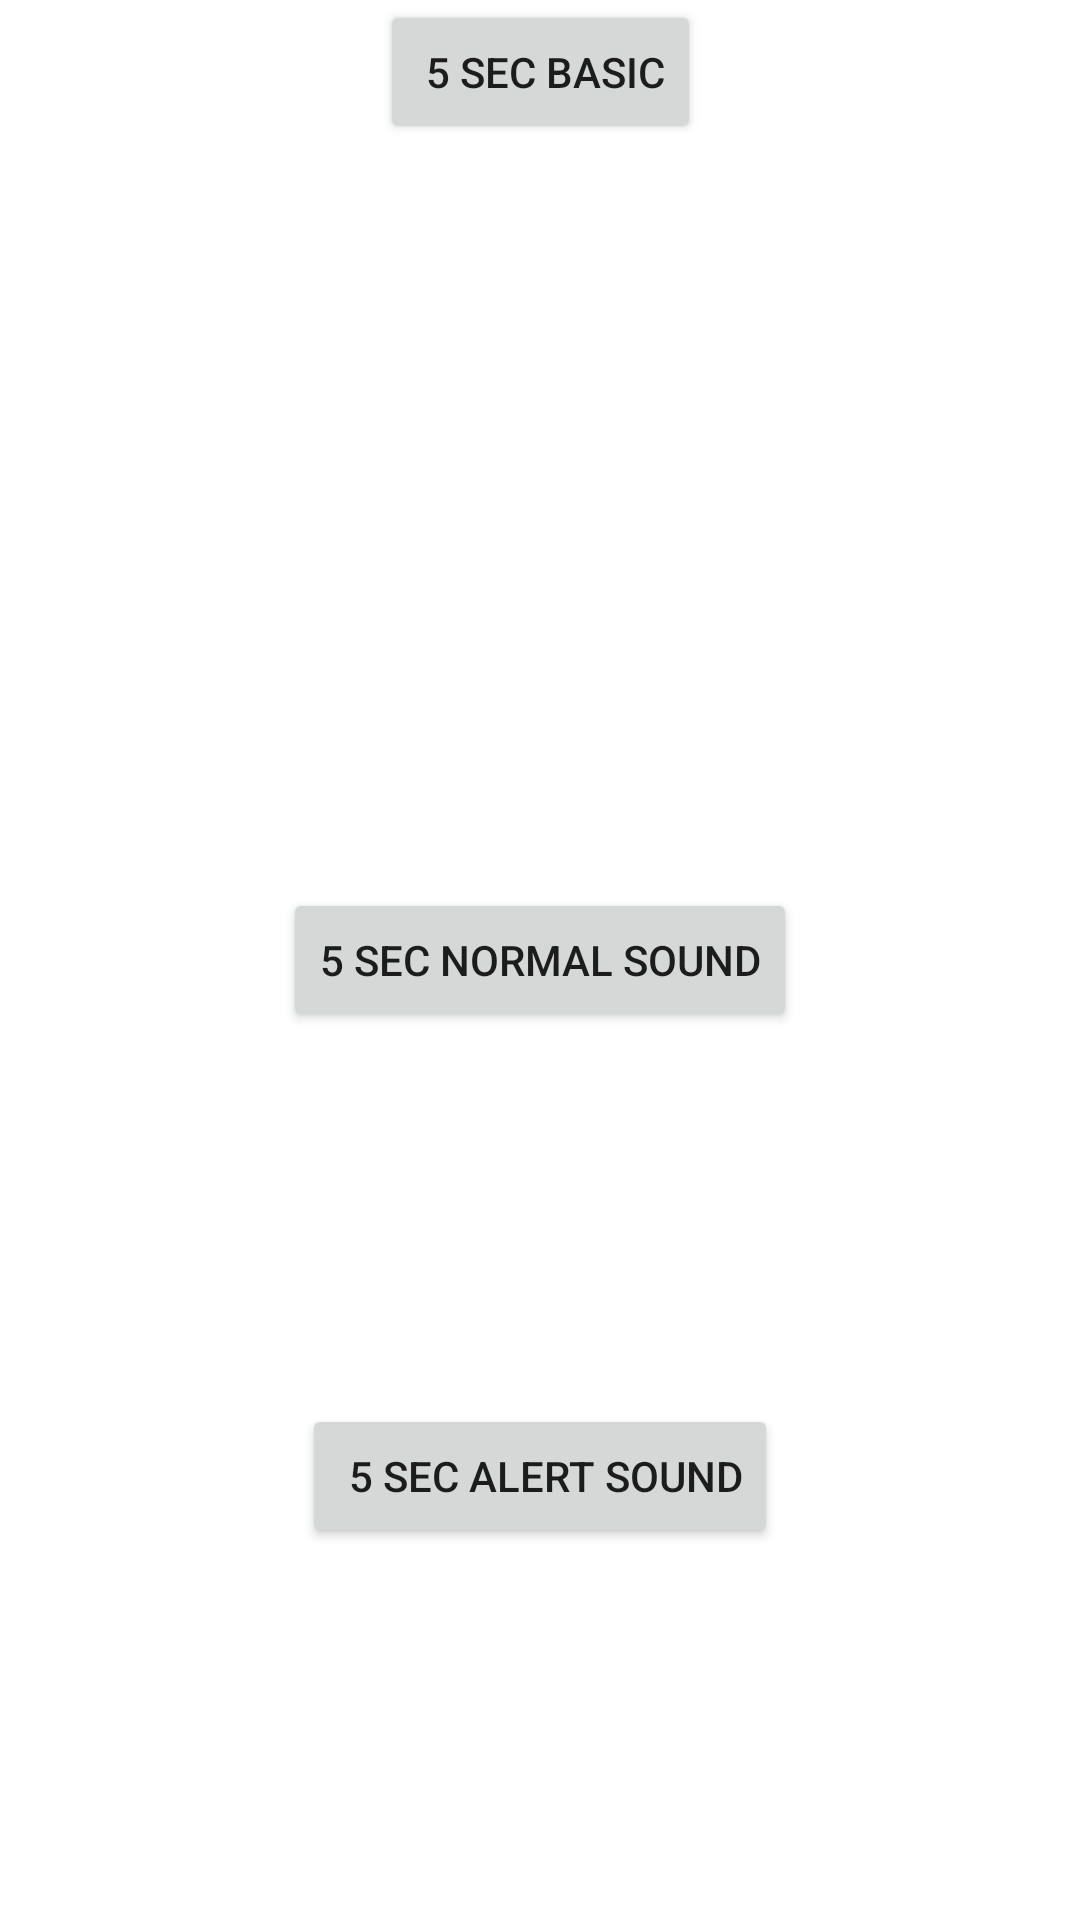

Android layout source for this screen:
<!-- AndroidManifest.xml: application theme Theme.CoustomNotification -->
<!-- res/layout/activity_main.xml -->
<?xml version="1.0" encoding="utf-8"?>
<androidx.constraintlayout.widget.ConstraintLayout xmlns:android="http://schemas.android.com/apk/res/android"
    xmlns:app="http://schemas.android.com/apk/res-auto"
    xmlns:tools="http://schemas.android.com/tools"
    android:layout_width="match_parent"
    android:layout_height="match_parent"
    tools:context=".MainActivity">

    <Button
        android:id="@+id/btNormal"
        android:layout_width="wrap_content"
        android:layout_height="wrap_content"
        android:text="5 Sec Normal sound"
        app:layout_constraintBottom_toBottomOf="parent"
        app:layout_constraintLeft_toLeftOf="parent"
        app:layout_constraintRight_toRightOf="parent"
        app:layout_constraintTop_toTopOf="parent"
        android:onClick="sendNotification"/>
    <Button
        android:layout_width="wrap_content"
        android:layout_height="wrap_content"
        android:text=" 5 Sec Alert sound"
        app:layout_constraintBottom_toBottomOf="parent"
        app:layout_constraintLeft_toLeftOf="parent"
        app:layout_constraintRight_toRightOf="parent"
        app:layout_constraintTop_toBottomOf="@+id/btNormal"
        android:onClick="sendNotificationAlert"/>
    <Button
        android:layout_width="wrap_content"
        android:layout_height="wrap_content"
        android:text=" 5 Sec Basic"
        app:layout_constraintLeft_toLeftOf="parent"
        app:layout_constraintRight_toRightOf="parent"
        app:layout_constraintTop_toTopOf="parent"
        android:onClick="sendNotificationBasic"/>

</androidx.constraintlayout.widget.ConstraintLayout>
<!-- resources referenced by this layout -->
<resources>
  <style name="Theme.CoustomNotification" parent="Theme.MaterialComponents.DayNight.DarkActionBar">
          
          <item name="colorPrimary">@color/purple_500</item>
          <item name="colorPrimaryVariant">@color/purple_700</item>
          <item name="colorOnPrimary">@color/white</item>
          
          <item name="colorSecondary">@color/teal_200</item>
          <item name="colorSecondaryVariant">@color/teal_700</item>
          <item name="colorOnSecondary">@color/black</item>
          
          <item name="android:statusBarColor" tools:targetApi="l">?attr/colorPrimaryVariant</item>
          
      </style>
  <color name="purple_500">#FF6200EE</color>
  <color name="purple_700">#FF3700B3</color>
  <color name="white">#FFFFFFFF</color>
  <color name="teal_200">#FF03DAC5</color>
  <color name="teal_700">#FF018786</color>
  <color name="black">#FF000000</color>
</resources>
